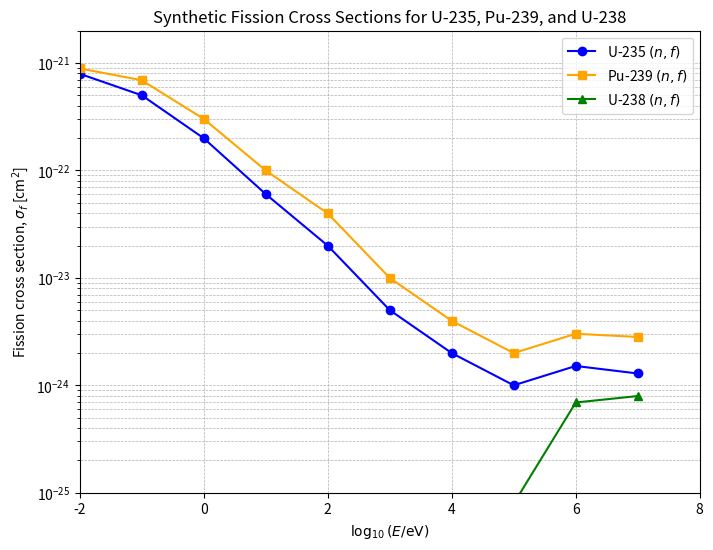

This figure's Python source:
import numpy as np
import matplotlib.pyplot as plt

# Define the x-axis values (log10(E/eV)) spanning from -2 to 7.
# These are the lower edges of each decade point.
x = np.array([-2, -1, 0, 1, 2, 3, 4, 5, 6, 7])

# Revised synthetic dataset:
#
# For U-235 fission, based on typical thermal and fast-region behavior:
# (Thermal: ~585 barns ~ 5.85e-22 cm² at ~0.025 eV; then falling roughly as 1/v until about 1 keV,
# after which it settles in the fast region near ~1.5e-24 cm².)
# Here we use approximate log10(σ) values:
#   x=-2 (0.01 eV):   log10(σ) ≈ -21.10   => σ ≈ 10^(-21.10) cm²
#   x=-1 (0.1 eV):    log10(σ) ≈ -21.30
#   x=0  (1 eV):      log10(σ) ≈ -21.70
#   x=1  (10 eV):     log10(σ) ≈ -22.22
#   x=2  (100 eV):    log10(σ) ≈ -22.70
#   x=3  (1 keV):     log10(σ) ≈ -23.30
#   x=4  (10 keV):    log10(σ) ≈ -23.70
#   x=5  (100 keV):   log10(σ) ≈ -24.00
#   x=6  (1 MeV):     log10(σ) ≈ -23.82   => ~1.5e-24 cm²
#   x=7  (10 MeV):    log10(σ) ≈ -23.89   => ~1.3e-24 cm²
log_sigma_u235 = np.array([-21.10, -21.30, -21.70, -22.22, -22.70, -23.30, -23.70, -24.00, -23.82, -23.89])
sigma_u235 = 10 ** log_sigma_u235

# For Pu-239 fission, thermal values are higher (~750 barns, ~7.5e-22 cm²),
# and in the fast region it settles near ~3e-24 cm².
# We use:
#   x=-2: log10(σ) ≈ -21.05
#   x=-1: ≈ -21.16
#   x=0:  ≈ -21.52
#   x=1:  ≈ -22.00
#   x=2:  ≈ -22.40
#   x=3:  ≈ -23.00
#   x=4:  ≈ -23.40
#   x=5:  ≈ -23.70
#   x=6:  ≈ -23.52   => ~3e-24 cm²
#   x=7:  ≈ -23.55
log_sigma_pu239 = np.array([-21.05, -21.16, -21.52, -22.00, -22.40, -23.00, -23.40, -23.70, -23.52, -23.55])
sigma_pu239 = 10 ** log_sigma_pu239

# For U-238 fission, the cross section is negligible (set to a nominal value ~10^-30)
# in the thermal region (x <= 3), then starts rising in the fast region:
#   x=-2 to 3: use 1e-30 cm²,
#   x=4: say ~1e-29 cm²,
#   x=5: ~1e-27 cm²,
#   x=6 (1 MeV): log10(σ) ≈ -24.16   => ~0.7e-24 cm²,
#   x=7 (10 MeV): log10(σ) ≈ -24.10   => ~0.8e-24 cm².
sigma_u238 = np.array([1e-30, 1e-30, 1e-30, 1e-30, 1e-29, 1e-27, 10**(-26.16), 10**(-25.10), 10**(-24.16), 10**(-24.10)])
# (For x=6 and 7 we repeat the fast-region values.)

# Create the plot
fig, ax = plt.subplots(figsize=(8, 6))

# Plot the curves for each isotope; note that the curves are only defined up to x = 7,
# but we set the x-axis limit to 8 for styling.
ax.plot(x, sigma_u235, marker='o', color="blue", linestyle='-', label=r'U-235 $(n,f)$')
ax.plot(x, sigma_pu239, marker='s', color="orange", linestyle='-', label=r'Pu-239 $(n,f)$')
ax.plot(x, sigma_u238, marker='^', color="green", linestyle='-', label=r'U-238 $(n,f)$')

# Set x-axis and y-axis limits.
ax.set_xlim([-2, 8])
ax.set_ylim([1e-25, 2e-21])

# Set labels and title.
ax.set_xlabel(r'$\log_{10}(E/\mathrm{eV})$')
ax.set_ylabel(r'Fission cross section, $\sigma_f$ [cm$^2$]')
ax.set_title('Synthetic Fission Cross Sections for U-235, Pu-239, and U-238')

# Use a logarithmic scale for the y-axis.
ax.set_yscale('log')

# Add gridlines and legend.
ax.grid(True, which='both', linestyle='--', linewidth=0.5)
ax.legend()

plt.savefig('cross-sections.png', dpi=300, bbox_inches='tight', format='png')
plt.close()
